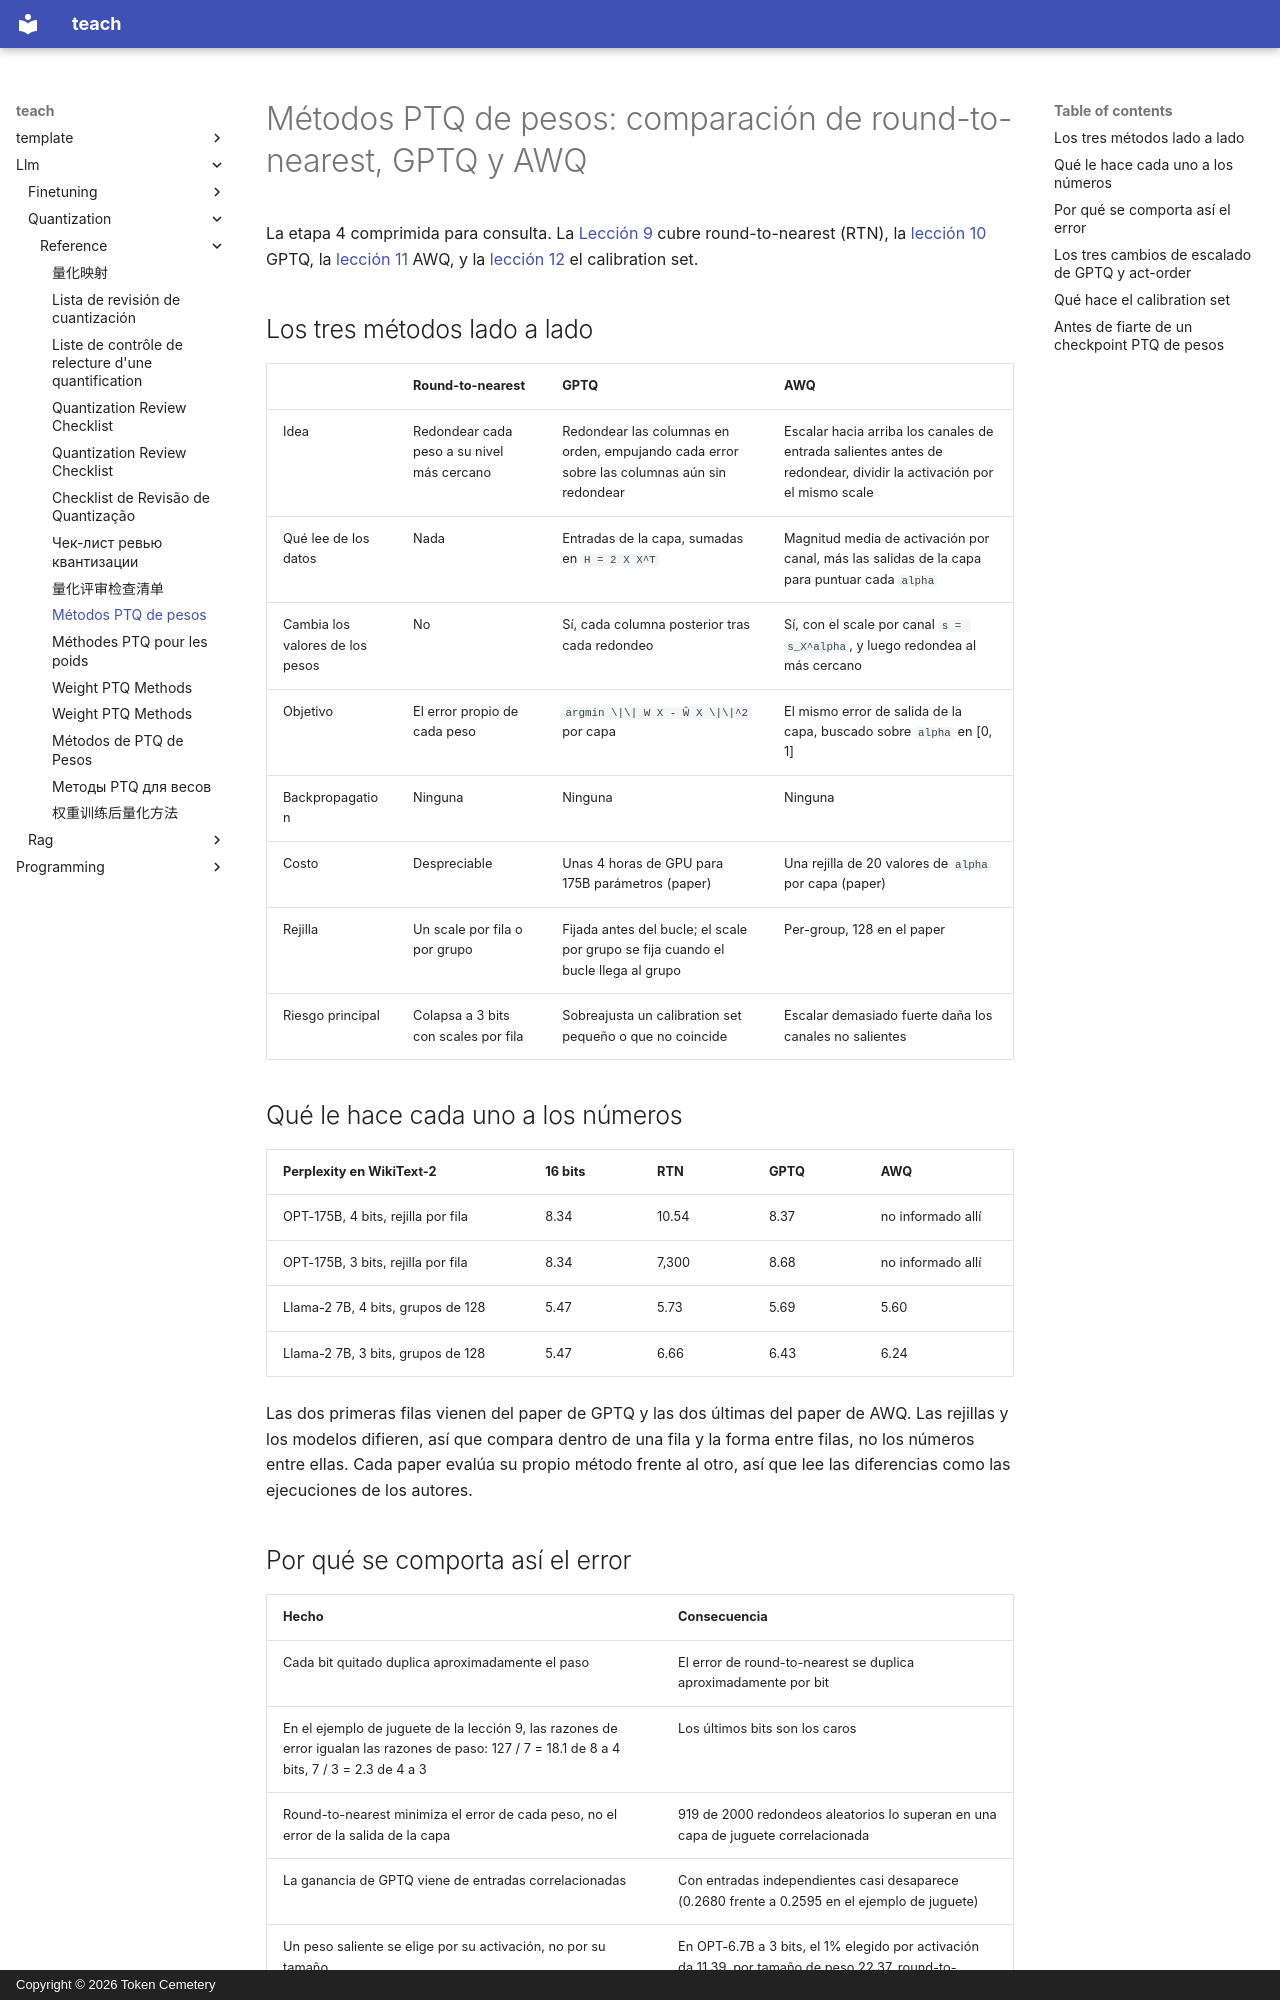

repository: TokenCemetery/teach · page: llm/quantization/reference/weight-ptq-methods.es/index.html · generator: mkdocs · copyright: Copyright © 2026 Token Cemetery

---
title: "Métodos PTQ de pesos"
description: "Round-to-nearest, GPTQ y AWQ lado a lado, y qué hace el calibration set"
type: reference
---

# Métodos PTQ de pesos: comparación de round-to-nearest, GPTQ y AWQ

La etapa 4 comprimida para consulta. La [Lección 9](../lessons/0009-round-to-nearest.md) cubre round-to-nearest (RTN), la [lección 10](../lessons/0010-gptq.md) GPTQ, la [lección 11](../lessons/0011-awq.md) AWQ, y la [lección 12](../lessons/0012-the-calibration-set.md) el calibration set.

## Los tres métodos lado a lado

| | Round-to-nearest | GPTQ | AWQ |
|---|---|---|---|
| Idea | Redondear cada peso a su nivel más cercano | Redondear las columnas en orden, empujando cada error sobre las columnas aún sin redondear | Escalar hacia arriba los canales de entrada salientes antes de redondear, dividir la activación por el mismo scale |
| Qué lee de los datos | Nada | Entradas de la capa, sumadas en `H = 2 X X^T` | Magnitud media de activación por canal, más las salidas de la capa para puntuar cada `alpha` |
| Cambia los valores de los pesos | No | Sí, cada columna posterior tras cada redondeo | Sí, con el scale por canal `s = s_X^alpha`, y luego redondea al más cercano |
| Objetivo | El error propio de cada peso | `argmin \|\| W X - Ŵ X \|\|^2` por capa | El mismo error de salida de la capa, buscado sobre `alpha` en [0, 1] |
| Backpropagation | Ninguna | Ninguna | Ninguna |
| Costo | Despreciable | Unas 4 horas de GPU para 175B parámetros (paper) | Una rejilla de 20 valores de `alpha` por capa (paper) |
| Rejilla | Un scale por fila o por grupo | Fijada antes del bucle; el scale por grupo se fija cuando el bucle llega al grupo | Per-group, 128 en el paper |
| Riesgo principal | Colapsa a 3 bits con scales por fila | Sobreajusta un calibration set pequeño o que no coincide | Escalar demasiado fuerte daña los canales no salientes |

## Qué le hace cada uno a los números

| Perplexity en WikiText-2 | 16 bits | RTN | GPTQ | AWQ |
|---|---|---|---|---|
| OPT-175B, 4 bits, rejilla por fila | 8.34 | 10.54 | 8.37 | no informado allí |
| OPT-175B, 3 bits, rejilla por fila | 8.34 | 7,300 | 8.68 | no informado allí |
| Llama-2 7B, 4 bits, grupos de 128 | 5.47 | 5.73 | 5.69 | 5.60 |
| Llama-2 7B, 3 bits, grupos de 128 | 5.47 | 6.66 | 6.43 | 6.24 |

Las dos primeras filas vienen del paper de GPTQ y las dos últimas del paper de AWQ. Las rejillas y los modelos difieren, así que compara dentro de una fila y la forma entre filas, no los números entre ellas. Cada paper evalúa su propio método frente al otro, así que lee las diferencias como las ejecuciones de los autores.
